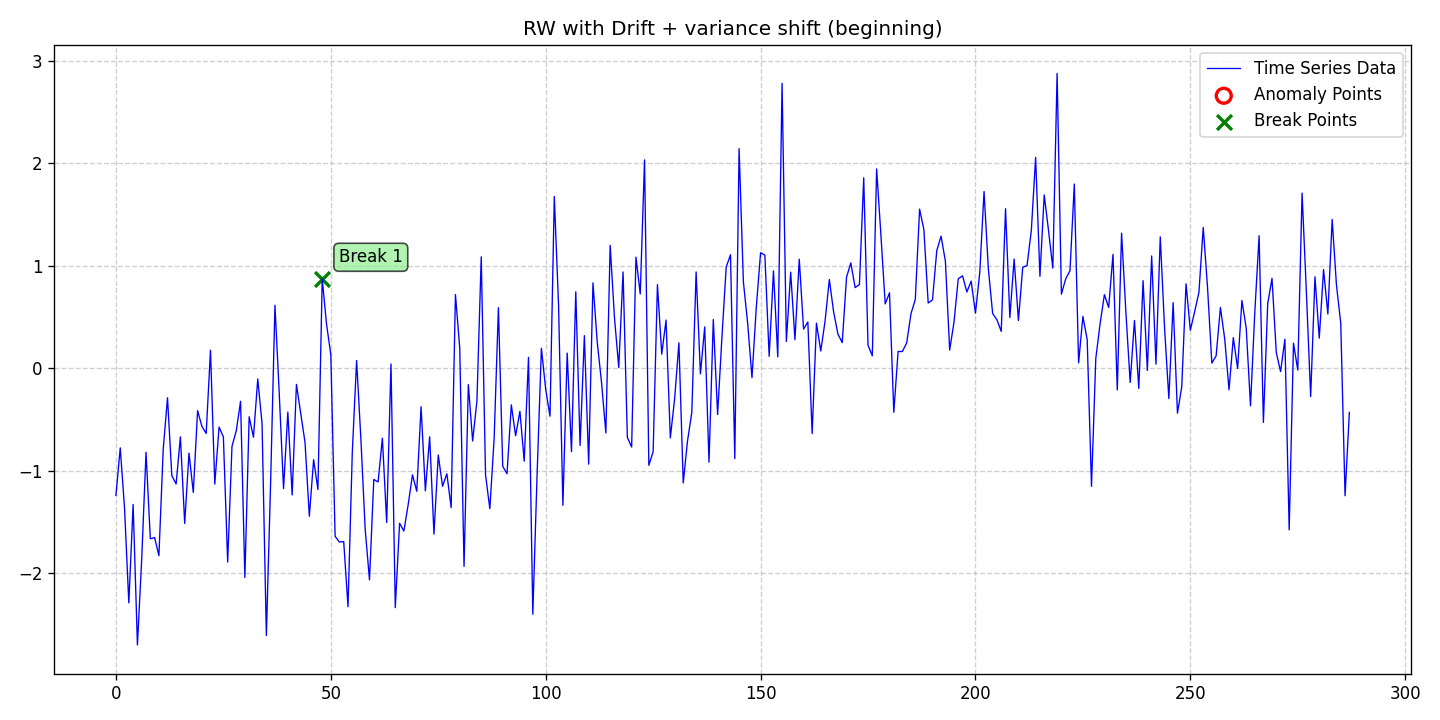

The table this chart was drawn from, first rows:
date, data, stationary, det_lin_up, det_lin_down, det_quad, det_cubic, det_exp, det_damped, stoc_trend, volatility, single_seas, multiple_seas, point_anom_single, point_anom_multi, collect_anom, context_anom, mean_shift, var_shift, trend_shift, point_anom_count, point_anom_location, point_anom_point, collect_anom_count
2020-01-01, -1.24, 0, 0, 0, 0, 0, 0, 0, 1, 0, 0, 0, 0, 0, 0, 0, 0, 1, 0, 0, none, , 0
2020-01-02, -0.7761, 0, 0, 0, 0, 0, 0, 0, 1, 0, 0, 0, 0, 0, 0, 0, 0, 1, 0, 0, none, , 0
2020-01-03, -1.364, 0, 0, 0, 0, 0, 0, 0, 1, 0, 0, 0, 0, 0, 0, 0, 0, 1, 0, 0, none, , 0
2020-01-04, -2.288, 0, 0, 0, 0, 0, 0, 0, 1, 0, 0, 0, 0, 0, 0, 0, 0, 1, 0, 0, none, , 0
2020-01-05, -1.327, 0, 0, 0, 0, 0, 0, 0, 1, 0, 0, 0, 0, 0, 0, 0, 0, 1, 0, 0, none, , 0
2020-01-06, -2.698, 0, 0, 0, 0, 0, 0, 0, 1, 0, 0, 0, 0, 0, 0, 0, 0, 1, 0, 0, none, , 0
2020-01-07, -1.856, 0, 0, 0, 0, 0, 0, 0, 1, 0, 0, 0, 0, 0, 0, 0, 0, 1, 0, 0, none, , 0
2020-01-08, -0.8192, 0, 0, 0, 0, 0, 0, 0, 1, 0, 0, 0, 0, 0, 0, 0, 0, 1, 0, 0, none, , 0
2020-01-09, -1.662, 0, 0, 0, 0, 0, 0, 0, 1, 0, 0, 0, 0, 0, 0, 0, 0, 1, 0, 0, none, , 0
2020-01-10, -1.651, 0, 0, 0, 0, 0, 0, 0, 1, 0, 0, 0, 0, 0, 0, 0, 0, 1, 0, 0, none, , 0
2020-01-11, -1.827, 0, 0, 0, 0, 0, 0, 0, 1, 0, 0, 0, 0, 0, 0, 0, 0, 1, 0, 0, none, , 0
2020-01-12, -0.7908, 0, 0, 0, 0, 0, 0, 0, 1, 0, 0, 0, 0, 0, 0, 0, 0, 1, 0, 0, none, , 0
2020-01-13, -0.2874, 0, 0, 0, 0, 0, 0, 0, 1, 0, 0, 0, 0, 0, 0, 0, 0, 1, 0, 0, none, , 0
2020-01-14, -1.046, 0, 0, 0, 0, 0, 0, 0, 1, 0, 0, 0, 0, 0, 0, 0, 0, 1, 0, 0, none, , 0
2020-01-15, -1.129, 0, 0, 0, 0, 0, 0, 0, 1, 0, 0, 0, 0, 0, 0, 0, 0, 1, 0, 0, none, , 0
2020-01-16, -0.6681, 0, 0, 0, 0, 0, 0, 0, 1, 0, 0, 0, 0, 0, 0, 0, 0, 1, 0, 0, none, , 0
2020-01-17, -1.513, 0, 0, 0, 0, 0, 0, 0, 1, 0, 0, 0, 0, 0, 0, 0, 0, 1, 0, 0, none, , 0
2020-01-18, -0.8273, 0, 0, 0, 0, 0, 0, 0, 1, 0, 0, 0, 0, 0, 0, 0, 0, 1, 0, 0, none, , 0
2020-01-19, -1.211, 0, 0, 0, 0, 0, 0, 0, 1, 0, 0, 0, 0, 0, 0, 0, 0, 1, 0, 0, none, , 0
2020-01-20, -0.413, 0, 0, 0, 0, 0, 0, 0, 1, 0, 0, 0, 0, 0, 0, 0, 0, 1, 0, 0, none, , 0
2020-01-21, -0.5655, 0, 0, 0, 0, 0, 0, 0, 1, 0, 0, 0, 0, 0, 0, 0, 0, 1, 0, 0, none, , 0
2020-01-22, -0.6357, 0, 0, 0, 0, 0, 0, 0, 1, 0, 0, 0, 0, 0, 0, 0, 0, 1, 0, 0, none, , 0
2020-01-23, 0.1764, 0, 0, 0, 0, 0, 0, 0, 1, 0, 0, 0, 0, 0, 0, 0, 0, 1, 0, 0, none, , 0
2020-01-24, -1.129, 0, 0, 0, 0, 0, 0, 0, 1, 0, 0, 0, 0, 0, 0, 0, 0, 1, 0, 0, none, , 0
2020-01-25, -0.5734, 0, 0, 0, 0, 0, 0, 0, 1, 0, 0, 0, 0, 0, 0, 0, 0, 1, 0, 0, none, , 0
2020-01-26, -0.6692, 0, 0, 0, 0, 0, 0, 0, 1, 0, 0, 0, 0, 0, 0, 0, 0, 1, 0, 0, none, , 0
2020-01-27, -1.89, 0, 0, 0, 0, 0, 0, 0, 1, 0, 0, 0, 0, 0, 0, 0, 0, 1, 0, 0, none, , 0
2020-01-28, -0.7617, 0, 0, 0, 0, 0, 0, 0, 1, 0, 0, 0, 0, 0, 0, 0, 0, 1, 0, 0, none, , 0
2020-01-29, -0.6095, 0, 0, 0, 0, 0, 0, 0, 1, 0, 0, 0, 0, 0, 0, 0, 0, 1, 0, 0, none, , 0
2020-01-30, -0.3216, 0, 0, 0, 0, 0, 0, 0, 1, 0, 0, 0, 0, 0, 0, 0, 0, 1, 0, 0, none, , 0
2020-01-31, -2.04, 0, 0, 0, 0, 0, 0, 0, 1, 0, 0, 0, 0, 0, 0, 0, 0, 1, 0, 0, none, , 0
2020-02-01, -0.4726, 0, 0, 0, 0, 0, 0, 0, 1, 0, 0, 0, 0, 0, 0, 0, 0, 1, 0, 0, none, , 0
2020-02-02, -0.6722, 0, 0, 0, 0, 0, 0, 0, 1, 0, 0, 0, 0, 0, 0, 0, 0, 1, 0, 0, none, , 0
2020-02-03, -0.1041, 0, 0, 0, 0, 0, 0, 0, 1, 0, 0, 0, 0, 0, 0, 0, 0, 1, 0, 0, none, , 0
2020-02-04, -0.5397, 0, 0, 0, 0, 0, 0, 0, 1, 0, 0, 0, 0, 0, 0, 0, 0, 1, 0, 0, none, , 0
2020-02-05, -2.607, 0, 0, 0, 0, 0, 0, 0, 1, 0, 0, 0, 0, 0, 0, 0, 0, 1, 0, 0, none, , 0
2020-02-06, -1.103, 0, 0, 0, 0, 0, 0, 0, 1, 0, 0, 0, 0, 0, 0, 0, 0, 1, 0, 0, none, , 0
2020-02-07, 0.6149, 0, 0, 0, 0, 0, 0, 0, 1, 0, 0, 0, 0, 0, 0, 0, 0, 1, 0, 0, none, , 0
2020-02-08, -0.247, 0, 0, 0, 0, 0, 0, 0, 1, 0, 0, 0, 0, 0, 0, 0, 0, 1, 0, 0, none, , 0
2020-02-09, -1.174, 0, 0, 0, 0, 0, 0, 0, 1, 0, 0, 0, 0, 0, 0, 0, 0, 1, 0, 0, none, , 0
2020-02-10, -0.4269, 0, 0, 0, 0, 0, 0, 0, 1, 0, 0, 0, 0, 0, 0, 0, 0, 1, 0, 0, none, , 0
2020-02-11, -1.235, 0, 0, 0, 0, 0, 0, 0, 1, 0, 0, 0, 0, 0, 0, 0, 0, 1, 0, 0, none, , 0
2020-02-12, -0.1573, 0, 0, 0, 0, 0, 0, 0, 1, 0, 0, 0, 0, 0, 0, 0, 0, 1, 0, 0, none, , 0
2020-02-13, -0.4408, 0, 0, 0, 0, 0, 0, 0, 1, 0, 0, 0, 0, 0, 0, 0, 0, 1, 0, 0, none, , 0
2020-02-14, -0.7234, 0, 0, 0, 0, 0, 0, 0, 1, 0, 0, 0, 0, 0, 0, 0, 0, 1, 0, 0, none, , 0
2020-02-15, -1.443, 0, 0, 0, 0, 0, 0, 0, 1, 0, 0, 0, 0, 0, 0, 0, 0, 1, 0, 0, none, , 0
2020-02-16, -0.8915, 0, 0, 0, 0, 0, 0, 0, 1, 0, 0, 0, 0, 0, 0, 0, 0, 1, 0, 0, none, , 0
2020-02-17, -1.182, 0, 0, 0, 0, 0, 0, 0, 1, 0, 0, 0, 0, 0, 0, 0, 0, 1, 0, 0, none, , 0
2020-02-18, 0.8711, 0, 0, 0, 0, 0, 0, 0, 1, 0, 0, 0, 0, 0, 0, 0, 0, 1, 0, 0, none, , 0
2020-02-19, 0.4314, 0, 0, 0, 0, 0, 0, 0, 1, 0, 0, 0, 0, 0, 0, 0, 0, 1, 0, 0, none, , 0
2020-02-20, 0.1324, 0, 0, 0, 0, 0, 0, 0, 1, 0, 0, 0, 0, 0, 0, 0, 0, 1, 0, 0, none, , 0
2020-02-21, -1.639, 0, 0, 0, 0, 0, 0, 0, 1, 0, 0, 0, 0, 0, 0, 0, 0, 1, 0, 0, none, , 0
2020-02-22, -1.694, 0, 0, 0, 0, 0, 0, 0, 1, 0, 0, 0, 0, 0, 0, 0, 0, 1, 0, 0, none, , 0
2020-02-23, -1.69, 0, 0, 0, 0, 0, 0, 0, 1, 0, 0, 0, 0, 0, 0, 0, 0, 1, 0, 0, none, , 0
2020-02-24, -2.325, 0, 0, 0, 0, 0, 0, 0, 1, 0, 0, 0, 0, 0, 0, 0, 0, 1, 0, 0, none, , 0
2020-02-25, -0.8164, 0, 0, 0, 0, 0, 0, 0, 1, 0, 0, 0, 0, 0, 0, 0, 0, 1, 0, 0, none, , 0
2020-02-26, 0.07523, 0, 0, 0, 0, 0, 0, 0, 1, 0, 0, 0, 0, 0, 0, 0, 0, 1, 0, 0, none, , 0
2020-02-27, -0.6914, 0, 0, 0, 0, 0, 0, 0, 1, 0, 0, 0, 0, 0, 0, 0, 0, 1, 0, 0, none, , 0
2020-02-28, -1.574, 0, 0, 0, 0, 0, 0, 0, 1, 0, 0, 0, 0, 0, 0, 0, 0, 1, 0, 0, none, , 0
2020-02-29, -2.063, 0, 0, 0, 0, 0, 0, 0, 1, 0, 0, 0, 0, 0, 0, 0, 0, 1, 0, 0, none, , 0
... 228 more rows
